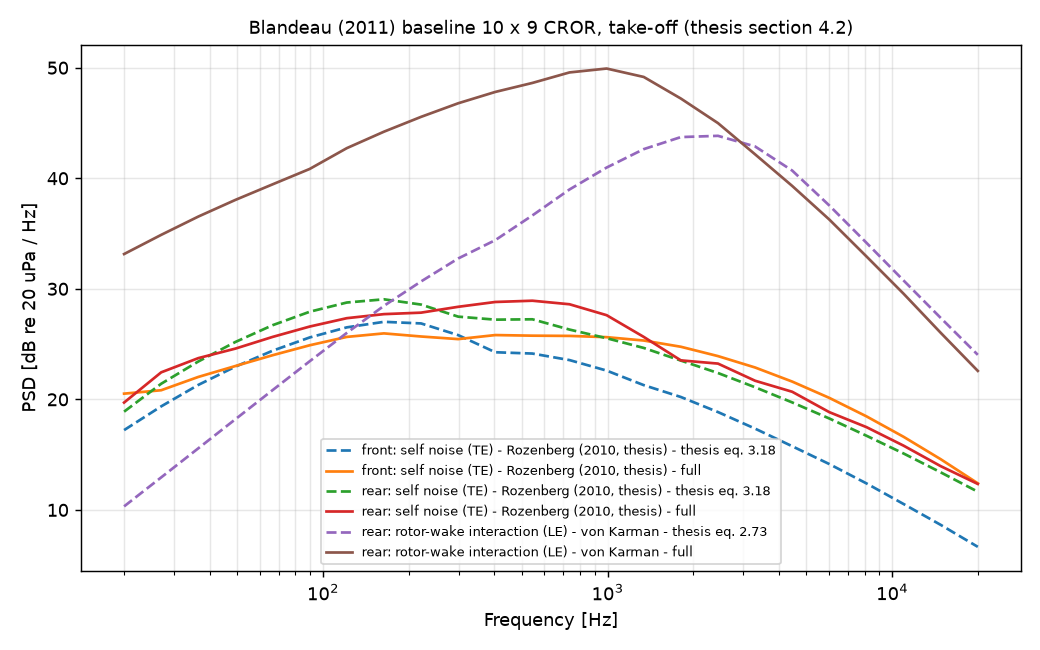

The data file committed next to this chart (first rows):
f_Hz, front: self noise (TE) - Rozenberg (2010…, front: self noise (TE) - Rozenberg (2010…, rear: self noise (TE) - Rozenberg (2010,…, rear: self noise (TE) - Rozenberg (2010,…, rear: rotor-wake interaction (LE) - von …, rear: rotor-wake interaction (LE) - von …, total interaction noise - thesis eq. 3.1…, total self noise - thesis eq. 3.18 + the…, total (interaction + self) - thesis eq. …, total interaction noise - full, total self noise - full, total (interaction + self) - full
20, 17.22, 20.52, 18.89, 19.71, 10.32, 33.15, 10.32, 21.14, 21.49, 33.15, 23.14, 33.56
27.01, 19.37, 20.83, 21.41, 22.45, 12.94, 34.88, 12.94, 23.52, 23.88, 34.88, 24.72, 35.28
36.47, 21.31, 22.03, 23.43, 23.73, 15.57, 36.54, 15.57, 25.5, 25.92, 36.54, 25.97, 36.9
49.24, 22.96, 23.02, 25.19, 24.59, 18.2, 38.04, 18.2, 27.23, 27.74, 38.04, 26.89, 38.36
66.49, 24.4, 23.99, 26.71, 25.65, 20.83, 39.45, 20.83, 28.71, 29.37, 39.45, 27.91, 39.74
89.78, 25.6, 24.89, 27.92, 26.59, 23.44, 40.84, 23.44, 29.93, 30.81, 40.84, 28.83, 41.11
121.2, 26.51, 25.65, 28.76, 27.34, 26.01, 42.72, 26.01, 30.79, 32.04, 42.72, 29.59, 42.93
163.7, 27.01, 25.97, 29.05, 27.71, 28.46, 44.21, 28.46, 31.16, 33.03, 44.21, 29.94, 44.37
221.1, 26.87, 25.69, 28.57, 27.84, 30.66, 45.55, 30.66, 30.81, 33.75, 45.55, 29.91, 45.67
298.5, 25.81, 25.45, 27.48, 28.37, 32.74, 46.78, 32.74, 29.74, 34.51, 46.78, 30.16, 46.88
403.1, 24.26, 25.82, 27.21, 28.81, 34.4, 47.81, 34.4, 28.99, 35.5, 47.81, 30.58, 47.89
544.3, 24.14, 25.76, 27.24, 28.92, 36.64, 48.62, 36.64, 28.97, 37.32, 48.62, 30.63, 48.69
734.9, 23.55, 25.74, 26.31, 28.6, 38.99, 49.57, 38.99, 28.16, 39.33, 49.57, 30.41, 49.63
992.4, 22.6, 25.63, 25.53, 27.61, 40.97, 49.92, 40.97, 27.32, 41.15, 49.92, 29.74, 49.97
1340, 21.29, 25.32, 24.65, 25.65, 42.63, 49.16, 42.63, 26.3, 42.73, 49.16, 28.5, 49.2
1809, 20.21, 24.76, 23.51, 23.53, 43.73, 47.21, 43.73, 25.18, 43.79, 47.21, 27.2, 47.25
2443, 18.85, 23.91, 22.38, 23.23, 43.84, 44.99, 43.84, 23.98, 43.88, 44.99, 26.6, 45.05
3299, 17.35, 22.88, 21.09, 21.68, 42.88, 42.16, 42.88, 22.62, 42.92, 42.16, 25.33, 42.25
4455, 15.76, 21.61, 19.72, 20.69, 40.69, 39.3, 40.69, 21.19, 40.74, 39.3, 24.18, 39.44
6016, 14.14, 20.13, 18.27, 18.84, 37.53, 36.26, 37.53, 19.69, 37.61, 36.26, 22.54, 36.44
8123, 12.4, 18.46, 16.71, 17.49, 34.16, 32.93, 34.16, 18.08, 34.27, 32.93, 21.01, 33.2
10969, 10.53, 16.61, 15.1, 15.81, 30.75, 29.56, 30.75, 16.4, 30.91, 29.56, 19.24, 29.94
14811, 8.647, 14.58, 13.4, 13.96, 27.37, 26.02, 27.37, 14.65, 27.59, 26.02, 17.29, 26.57
20000, 6.658, 12.4, 11.64, 12.35, 24.03, 22.57, 24.03, 12.84, 24.35, 22.57, 15.39, 23.33
